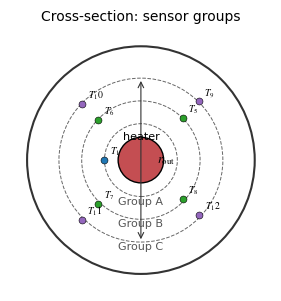

The script that saved this image: (Note: this script raises an exception after producing the figure.)
import numpy as np
import matplotlib
matplotlib.use("Agg")
import matplotlib.pyplot as plt

plt.rcParams["font.family"] = "Times New Roman"
plt.rcParams["mathtext.fontset"] = "stix"

OUT = "output/paper/figures/fig_05_setup"


def ring_points(n, r, jitter=0.0):
    ang = np.linspace(0, 2 * np.pi, n, endpoint=False) + np.pi / n
    pts = np.stack([r * np.cos(ang), r * np.sin(ang)], axis=1)
    if jitter:
        pts += np.random.default_rng(7).normal(0, jitter, pts.shape)
    return pts


fig, ax = plt.subplots(figsize=(3.4, 3.4))

R = 1.0
outer = plt.Circle((0, 0), R, fill=False, lw=1.5, ec="#333333")
ax.add_patch(outer)
ax.annotate(
    "",
    xy=(0, 0.72),
    xytext=(0, -0.72),
    arrowprops=dict(arrowstyle="<->", lw=0.8, color="#333333"),
)
ax.text(0.14, 0.0, r"$r_{\mathrm{out}}$", fontsize=9, va="center")

ax.add_patch(plt.Circle((0, 0), 0.20, fc="#C44E52", ec="k", lw=1.0))
ax.text(0, 0.16, "heater", ha="center", va="bottom", fontsize=8)

rA, rB, rC = 0.32, 0.52, 0.72
ptsA = ring_points(1, rA)
ptsB = ring_points(4, rB, jitter=0.02)
ptsC = ring_points(4, rC, jitter=0.02)

for pts, lab, col in [(ptsA, "A", "#1F77B4"), (ptsB, "B", "#2CA02C"), (ptsC, "C", "#9467BD")]:
    for i, (x, y) in enumerate(pts):
        ax.plot(x, y, "o", ms=5, mfc=col, mec="k", mew=0.4, zorder=3)
        ax.annotate(
            r"$T_%d$" % (["A", "B", "C"].index(lab) * 4 + 1 + (0 if lab == "A" else i)),
            (x, y),
            textcoords="offset points",
            xytext=(4, 4),
            fontsize=7,
        )

for r, lab in [(rA, "Group A"), (rB, "Group B"), (rC, "Group C")]:
    ax.add_patch(plt.Circle((0, 0), r, fill=False, ls="--", lw=0.7, ec="#666666"))
    ax.text(0, -r, lab, ha="center", va="top", fontsize=8, color="#555555")

ax.set_xlim(-1.15, 1.15)
ax.set_ylim(-1.15, 1.15)
ax.set_aspect("equal")
ax.set_axis_off()
ax.set_title("Cross-section: sensor groups", fontsize=10)

fig.savefig(OUT + ".png", dpi=300)
fig.savefig(OUT + ".pdf")
print("saved", OUT)
